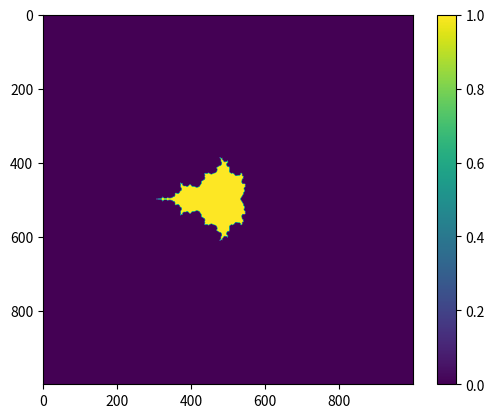

The script that saved this image:

import numpy as np
import matplotlib.pyplot as plt

def maps(z, c):
    
    return z * z + c


def main():

    num_iter = 10

    lim_axis = 5
    n_axis = 1000

    radius_bound = 10
    
    c_real = np.linspace(-lim_axis, lim_axis, n_axis)
    c_imag = np.linspace(-lim_axis, lim_axis, n_axis)
    M = np.zeros((n_axis, n_axis))
    for k_real in range(n_axis):
        for k_imag in range(n_axis):
            c = c_real[k_real] + 1j * c_imag[k_imag]
            z = 0. + 1j * 0.
            for k in range(num_iter):
                z = maps(z, c)
            if np.absolute(z) > radius_bound:
                M[k_imag, k_real] = 0
            else:
                M[k_imag, k_real] = 1
    plt.figure
    plt.imshow(M, clim=[0, 1])
    plt.colorbar()
    plt.show()
    
    

if __name__ == '__main__':
    main()
